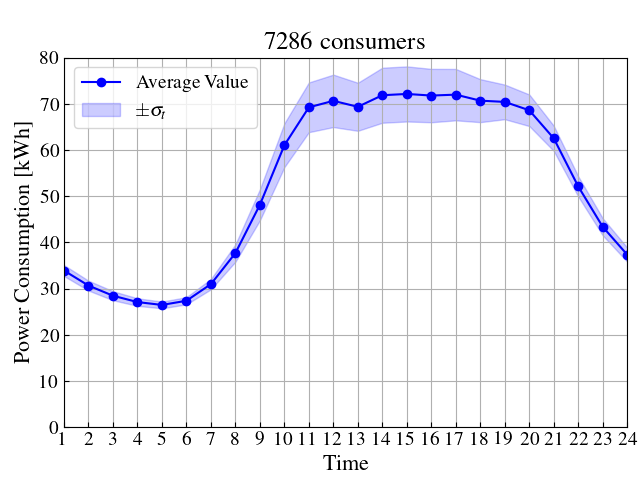

The data file committed next to this chart (first rows):
Hour, AvgMean, StdMean
1, 33.91, 1.188
2, 30.65, 1.066
3, 28.46, 0.981
4, 27.08, 0.8198
5, 26.46, 0.7303
6, 27.37, 0.7789
7, 30.97, 1.127
8, 37.69, 1.885
9, 48.15, 3.363
10, 61.03, 4.741
11, 69.24, 5.381
12, 70.64, 5.677
13, 69.35, 5.202
14, 71.85, 5.957
15, 72.13, 5.964
16, 71.78, 5.779
17, 71.98, 5.565
18, 70.68, 4.655
19, 70.41, 3.749
20, 68.6, 3.418
21, 62.53, 2.728
22, 52.12, 2.187
23, 43.38, 1.857
24, 37.35, 1.532
